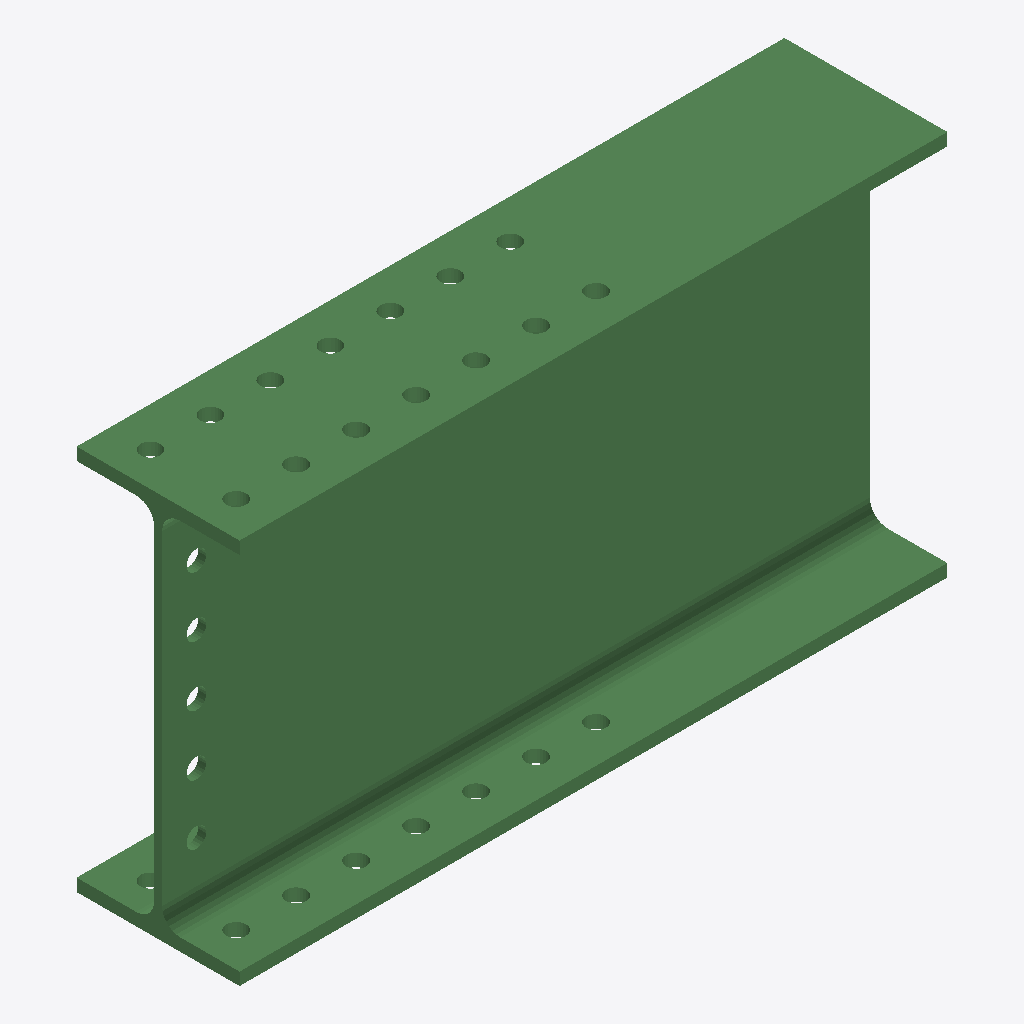
Isometric view of an IFC building model (IFC-SPF (STEP), schema IFC2X3, length unit millimetre), seen from the south-west, elements coloured by IFC class: 1 beam (green).
Extent 0.826 m × 0.190 m × 0.450 m (x, y, z). Storeys (1): Undefined at 0.00 m. Elements (1): 1 IfcBeam.

HEADER;
FILE_DESCRIPTION(('ViewDefinition[AISC_Steel_Detailing]','Option [BaseQuantities:Off]','Option [GridExport:On]','Option [Assemblies:Off]','Option [Bolts:On]','Option [Rebars:On]','Option [PourObjects:Off]','Option [Welds:On]','Option [SurfaceTreatments:On]','Option [LocationBy:0]','Option [ViewColors:Off]','Option [SectionedSpine:Off]','[2 more]'),'2;1');
FILE_NAME('b_840_Qty_1.ifc','2026-05-16T11:52:59',('GIOVANNIPC\\gcorrea'),('Structural Designer'),'IFC Database version: Work','Tekla Structures 2020 Service Pack 5, IFC Export','');
FILE_SCHEMA(('IFC2X3'));
ENDSEC;
DATA;
#37=IFCPROJECT('2G7ZFDNE16yBDU14FA92Me',#5,'Proyecto',$,$,$,$,(#11),#36);
#39=IFCSITE('2xvEzEinjBTea80yOTcujY',#5,'Obra',$,$,#38,$,$,.ELEMENT.,$,$,$,$,$);
#41=IFCBUILDING('1VovS4dbDCiBo1IxiCjeDv',#5,'Undefined',$,$,#40,$,$,.ELEMENT.,$,$,$);
#43=IFCBUILDINGSTOREY('29hdEUCErFze9E_VIAceOd',#5,'Undefined',$,$,#42,$,$,.ELEMENT.,0.0);
#64=IFCBEAM('0xSf8sU9T1qgkE86qb0yO6',#44,'BEAM','IPE450','IPE450',#47,#63,'ID3b729236-7897-41d2-ab8e-206d2503c606');
ENDSEC;
